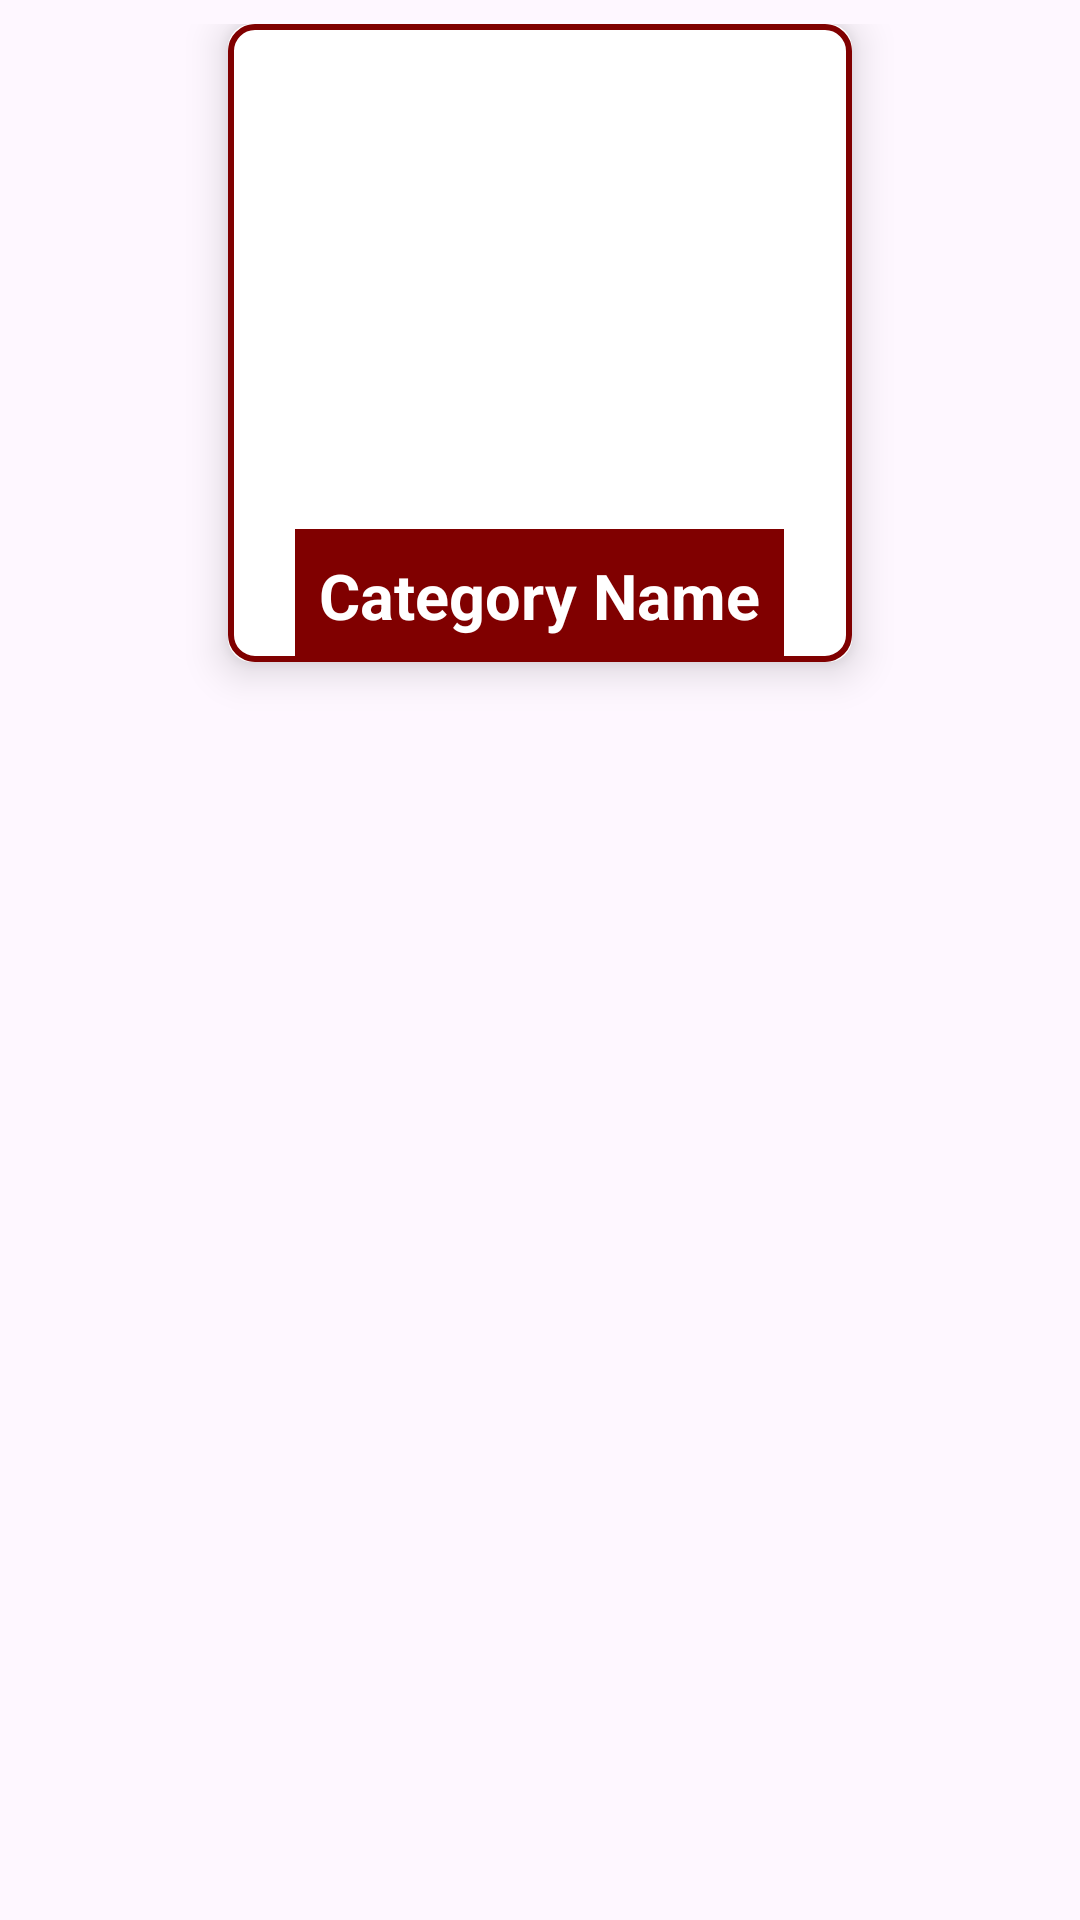

Layout XML and referenced resources for this Android screen:
<!-- AndroidManifest.xml: application theme Theme.JewellaryApplication -->
<!-- res/layout/rvsolu.xml -->
<LinearLayout xmlns:android="http://schemas.android.com/apk/res/android"
    android:layout_width="wrap_content"
    android:layout_height="wrap_content"
    xmlns:app="http://schemas.android.com/apk/res-auto"
    android:orientation="vertical"
    android:padding="8dp"
    android:gravity="center_horizontal"
    android:layout_gravity="center">

    <androidx.cardview.widget.CardView
        android:layout_width="wrap_content"
        android:layout_height="wrap_content"
        app:cardCornerRadius="8sp"
        app:cardElevation="8sp"
        >
        <LinearLayout
            android:layout_width="match_parent"
            android:layout_height="match_parent"
            android:background="@drawable/marronbackline"
            android:orientation="vertical"
            android:gravity="center"
            >

    <ImageView
        android:id="@+id/categoryImage"
        android:layout_width="200dp"
        android:layout_height="200dp"
        android:layout_margin="4dp"
        android:scaleType="centerCrop"
        android:layout_marginBottom="-4dp" />

    <TextView
        android:id="@+id/categoryName"
        android:layout_width="wrap_content"
        android:layout_height="wrap_content"
        android:text="Category Name"
        android:textSize="21sp"
        android:layout_marginTop="-40dp"
        android:textStyle="bold"
        android:gravity="center"
        android:textColor="@color/white"
        android:background="@color/maroon"
        android:layout_gravity="center"
        android:padding="8sp"/>
        </LinearLayout>
    </androidx.cardview.widget.CardView>
</LinearLayout>
<!-- resources referenced by this layout -->
<resources>
  <color name="maroon">#800000</color>
  <color name="white">#FFFFFFFF</color>
  <!-- drawable marronbackline (drawable) -->
  <?xml version="1.0" encoding="utf-8"?>
  <layer-list xmlns:android="http://schemas.android.com/apk/res/android">
  
      
      <item>
          <shape android:shape="rectangle">
              <solid android:color="#FFFFFF" /> 
          </shape>
      </item>
  
      
      <item>
          <shape android:shape="rectangle">
              <solid android:color="@android:color/transparent" /> 
              <stroke
                  android:width="2dp"
                  android:color="#800000" /> 
              <corners android:radius="8dp" /> 
          </shape>
      </item>
  </layer-list>
  <style name="Theme.JewellaryApplication" parent="Base.Theme.JewellaryApplication" />
  <style name="Base.Theme.JewellaryApplication" parent="Theme.Material3.DayNight.NoActionBar">
          
          
      </style>
</resources>
